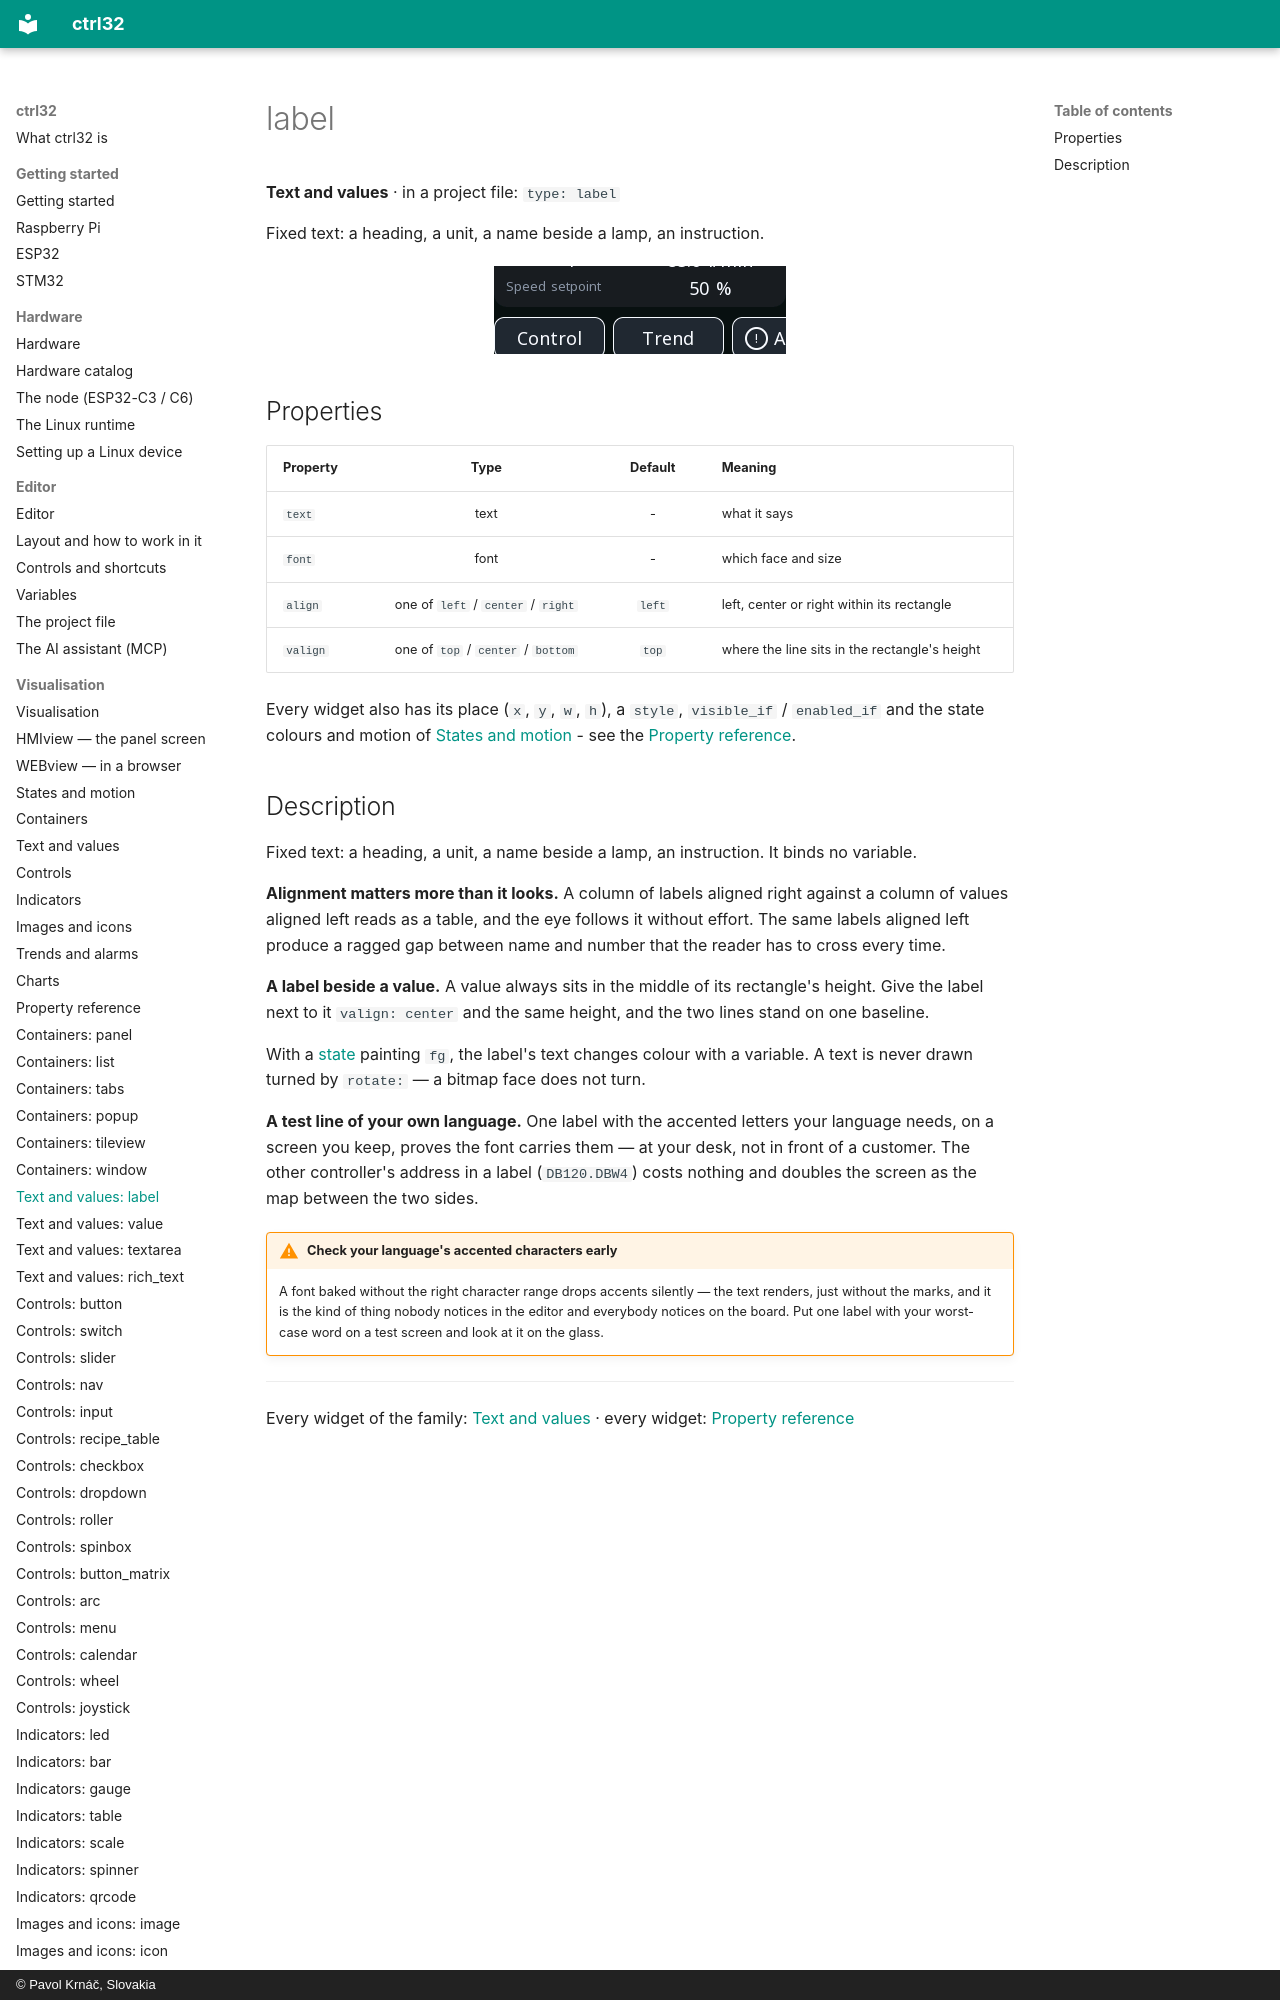

repository: ctrl32/docs · page: w-label/index.html · generator: mkdocs · copyright: © Pavol Krnáč, Slovakia

---
image: img/gallery-value.webp
image_alt: "The label widget on a screen"
---

# label

**Text and values** · in a project file: `type: label`

Fixed text: a heading, a unit, a name beside a lamp, an instruction.

![The label widget on a screen](img/gallery-value.webp){: .sb-center}
